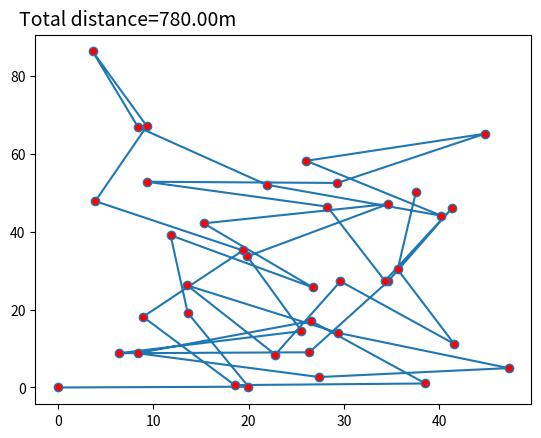

This chart was generated by the following Python code: (Note: this script raises an exception after producing the figure.)
import matplotlib.pyplot as plt
import numpy as np
import math
from matplotlib.widgets import Slider, Button, RadioButtons, Rectangle
#x = np.random.uniform(0, 1, 10)
#y = np.random.uniform(0, 1, 10)
#right 1,0
#down 0,-1
#left -1,0
#up 0,1
#ccw rotation za 90
#x'=a+b-y
#y'=x+b-a

xs=[]
ys=[]

fig = plt.figure()
ax = fig.add_subplot(111)
axis_color = 'lightgoldenrodyellow'
#ax.set_xlim([-100, 110])
#ax.set_ylim([-100,110])

length=40
spacing=20
dimension=100
sigma=1

directions=[[1,0],[0,-1],[-1,0],[0,1]]
startinglabel="uniform"

txt=plt.gcf().text(0.1, 0.9, 'Total distance='+"{0:.2f}".format(0)+"m", fontsize=14)
def updatePlot():
    points = generate()
    line.set_xdata(points[:, 0])
    line.set_ydata(points[:, 1])
    [p.remove() for p in reversed(ax.patches)]
    ax.add_patch(Rectangle((0, 0), int(amp_slider2.val), int(amp_slider2.val), alpha=0.2))
    ax.relim()
    # update ax.viewLim using the new dataLim
    ax.autoscale_view()
    fig.canvas.draw_idle()

def generate():
    global startinglabel
    spacing=int(amp_slider1.val)
    dimension=int(amp_slider2.val)

    if spacing>dimension*(3./5):
       amp_slider1.set_val(dimension*(3./5))
    #if startinglabel == "uniform":
    points = generatepoints(int(amp_slider.val), amp_slider1.val,int(amp_slider2.val),amp_slider3.val,startinglabel)
    #else:
    #    points = generatepointsreverse(int(amp_slider.val), amp_slider1.val)
    return points
def generatepoints(length,spacing,dimension,sigma,startinglabel="uniform"):
    if (spacing < 10e-7):
        spacing = 10e-3
    # if spacing>dimension*(3/5):
    #     spacing=dimension*(3/5)
    start = np.array([[0, 0]])
    points = np.array(start)
    distance_travelled=0
    global txt
    for i in range(1,int(length)):
        a=points[i-1][0]
        b=points[i-1][1]
        x=a
        y=b
        #direction_x=int(np.floor(np.random.randint(0,4)))
        j=0
        while True:
            x = a
            y = b
            if startinglabel=="uniform":
                angle=np.random.uniform(0,1)*(2*math.pi)
            elif startinglabel=="normal":
                mu=0
                angle=np.random.normal(mu,sigma)
            elif startinglabel=="normal_with_turn":
                mu=0
                angle=np.random.normal(mu,sigma)+(math.pi/125)*i
            elif startinglabel=="normal_with_turn_and_scale":
                mu = 0
                angle = np.random.normal(mu, sigma) + (math.pi / 125) * i
                spacing*=0.999
            elif startinglabel=="levy":
                spacing_prev=spacing
                angle = np.random.uniform(0, 1) * (2 * math.pi)
                r=np.random.uniform(0,1)
                spacing*=np.random.uniform(0,1)**(-1/sigma)
            direction_x=math.cos(angle)
            direction_y=math.sin(angle)
            x=x+direction_x*spacing
            y=y+direction_y*spacing
            if startinglabel=="levy":
                spacing=spacing_prev
            if x >= 0 and x <= dimension and y >= 0 and y <= dimension:
                break

            if(j>=100):
                x = a
                y = b
                break
            j+=1
        points=np.vstack((points,np.array([[x,y]])))
        distance_travelled += np.linalg.norm(np.array([a,b])-np.array([x,y]))
        xs.append(x)

        ys.append(y)

    message='Total distance='+"{0:.2f}".format(distance_travelled)+"m"
    txt.set_text(message)

    return points

def generatepointsreverse(length,spacing):

    if(spacing<10e-7):
        spacing=10e-3
    length=length/spacing
    start = np.array([[0, 0]])
    points = np.array(start)
    for i in (range(1,int(length))):
        a=points[i-1][0]
        b=points[i-1][1]
        direction = int(np.floor(np.random.randint(0, 4)))
        x = points[i - 1][0] + np.array(directions[direction][0]) * ((length-i) * spacing)
        y = points[i - 1][1] + np.array(directions[direction][1]) * ((length-i) * spacing)

        xnew=a+b-y
        ynew=x+b-a
        xs.append(xnew)
        ys.append(ynew)
        points=np.vstack((points,np.array([[xnew,ynew]])))
    return points
# Plot non-ordered points
points=generatepoints(length,spacing,dimension,sigma)
[line] = ax.plot(points[:,0], points[:,1], marker="o", markerfacecolor="r", linestyle='-')




# Define an action for modifying the line when any slider's value changes
def sliders_on_changed(val):
    updatePlot()
amp_0 = length
amp_slider_ax  = fig.add_axes([0.25, 0.15, 0.65, 0.03], axisbg=axis_color)
amp_slider = Slider(amp_slider_ax, 'Number of steps', 1, 300, valinit=amp_0,valfmt= "%d")
amp_slider.on_changed(sliders_on_changed)

amp_1 = spacing
amp_slider_ax1  = fig.add_axes([0.25, 0.1, 0.65, 0.03], axisbg=axis_color)
amp_slider1 = Slider(amp_slider_ax1, 'Spacing', 0, 50, valinit=amp_1,valfmt= "%.2f m")
amp_slider1.on_changed(sliders_on_changed)

amp_2 = dimension
amp_slider_ax2  = fig.add_axes([0.25, 0.05, 0.65, 0.03], axisbg=axis_color)
amp_slider2 = Slider(amp_slider_ax2, 'Search space dimension', 0, 200, valinit=amp_2,valfmt= "%.2f m")
amp_slider2.on_changed(sliders_on_changed)

amp_3 = sigma
amp_slider_ax3  = fig.add_axes([0.25, 0.0, 0.65, 0.03], axisbg=axis_color)
amp_slider3 = Slider(amp_slider_ax3, 'Sigma/alpha', 0, 5, valinit=amp_3,valfmt= "%.3f")
amp_slider3.on_changed(sliders_on_changed)
# Add a button for resetting the parameters
reset_button_ax = fig.add_axes([0.8, 0.025, 0.1, 0.04])
reset_button = Button(reset_button_ax, 'Reset', color=axis_color, hovercolor='0.975')

def reset_button_on_clicked(mouse_event):
    amp_slider.reset()
    amp_slider1.reset()
    amp_slider2.reset()
reset_button.on_clicked(reset_button_on_clicked)
regenerate_button_ax = fig.add_axes([0.8, 0.0, 0.1, 0.04])
regenerate_button = Button(regenerate_button_ax, 'Regenerate', color=axis_color, hovercolor='0.975')
def regenerate_button_on_clicked(mouse_event):
    updatePlot()
regenerate_button.on_clicked(regenerate_button_on_clicked)

color_radios_ax = fig.add_axes([0.025, 0.5, 0.15, 0.15])
color_radios = RadioButtons(color_radios_ax, ('uniform', 'normal','normal_with_turn',"normal_with_turn_and_scale","levy"), active=0)
def color_radios_on_clicked(label):
    global startinglabel
    startinglabel=label
    updatePlot()
color_radios.on_clicked(color_radios_on_clicked)


ax.add_patch(Rectangle((0, 0), int(amp_slider2.val), int(amp_slider2.val),alpha=0.2))
plt.show()